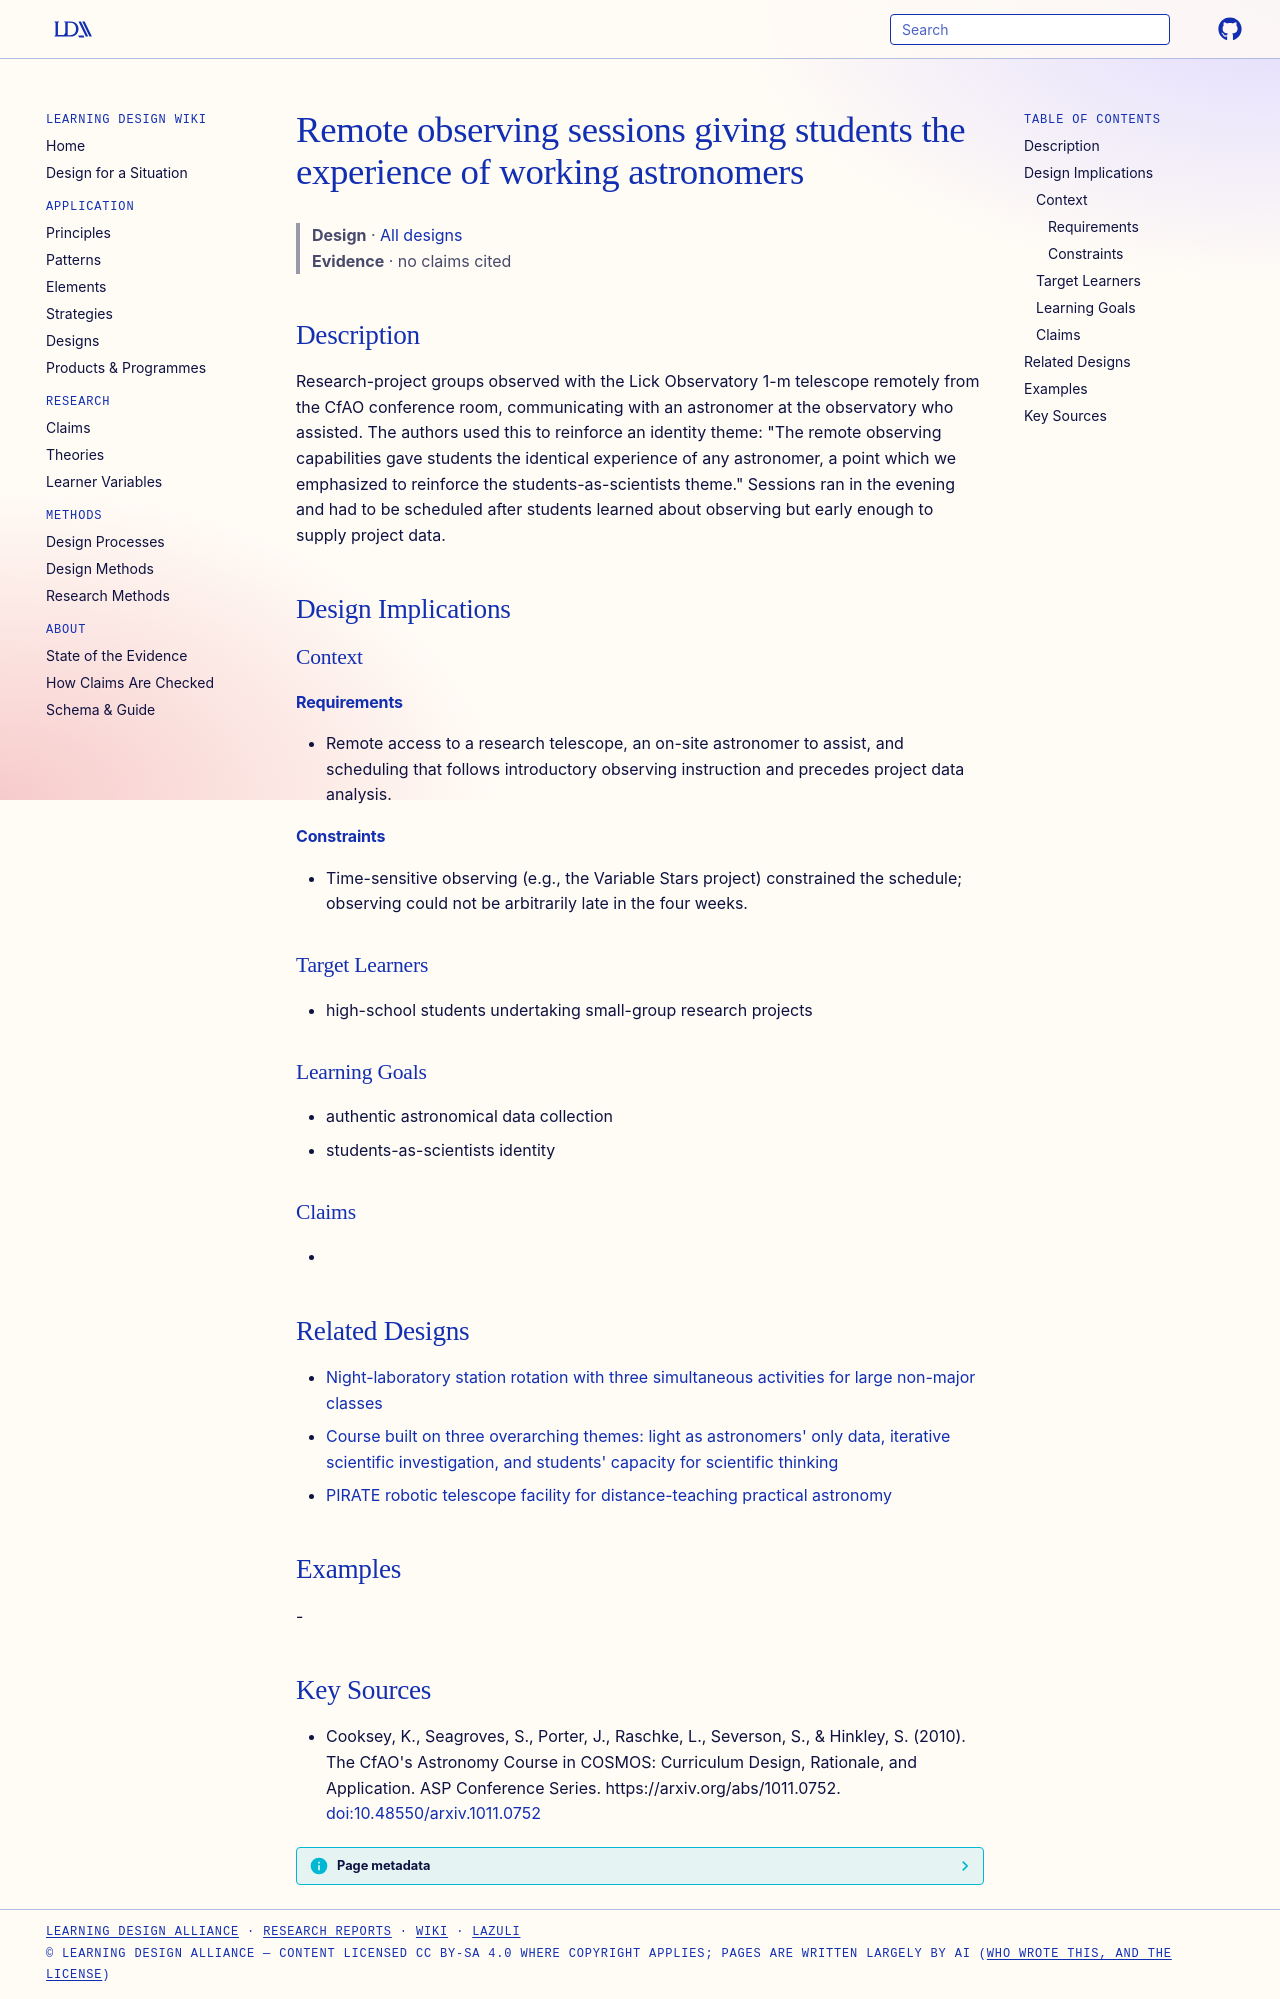

repository: Learning-Design-Alliance/learning-wiki · page: designs/remote-observing-students-as-scientists/index.html · generator: mkdocs

---
type: design
id: remote-observing-students-as-scientists
title: Remote observing sessions giving students the experience of working astronomers
description: Research-project groups observed with the Lick Observatory 1-m telescope remotely from the CfAO conference room, communicating with an astronomer at the observatory who assisted.
status: review
generated:
  by: "process:settle-candidates"
  at: 2026-11-16
sources:
  - id: cooksey-2010
    resource: "https://arxiv.org/abs/1011.0752"
    title: "Cooksey, K., Seagroves, S., Porter, J., Raschke, L., Severson, S., & Hinkley, S. (2010). The CfAO's Astronomy Course in COSMOS: Curriculum Design, Rationale, and Application. ASP Conference Series. https://arxiv.org/abs/1011.0752"
    author: "Cooksey, K., Seagroves, S., Porter, J., Raschke, L., Severson, S., & Hinkley, S"
---

# Remote observing sessions giving students the experience of working astronomers

> **Design** · [All designs](index.md)
> **Evidence** · no claims cited

## Description
Research-project groups observed with the Lick Observatory 1-m telescope remotely from the CfAO conference room, communicating with an astronomer at the observatory who assisted. The authors used this to reinforce an identity theme: "The remote observing capabilities gave students the identical experience of any astronomer, a point which we emphasized to reinforce the students-as-scientists theme." Sessions ran in the evening and had to be scheduled after students learned about observing but early enough to supply project data.

## Design Implications

### Context
#### Requirements
- Remote access to a research telescope, an on-site astronomer to assist, and scheduling that follows introductory observing instruction and precedes project data analysis.
#### Constraints
- Time-sensitive observing (e.g., the Variable Stars project) constrained the schedule; observing could not be arbitrarily late in the four weeks.

### Target Learners
- high-school students undertaking small-group research projects

### Learning Goals
- authentic astronomical data collection
- students-as-scientists identity

### Claims
- 

## Related Designs

- [Night-laboratory station rotation with three simultaneous activities for large non-major classes](night-lab-station-rotation.md)
- [Course built on three overarching themes: light as astronomers' only data, iterative scientific investigation, and students' capacity for scientific thinking](three-theme-astronomy-course-design.md)
- [PIRATE robotic telescope facility for distance-teaching practical astronomy](pirate-remote-telescope-facility.md)

## Examples
-

## Key Sources
- Cooksey, K., Seagroves, S., Porter, J., Raschke, L., Severson, S., & Hinkley, S. (2010). The CfAO's Astronomy Course in COSMOS: Curriculum Design, Rationale, and Application. ASP Conference Series. https://arxiv.org/abs/1011.0752. [doi:10.48550/arxiv.1011.0752](https://doi.org/10.48550/arxiv.1011.0752)
